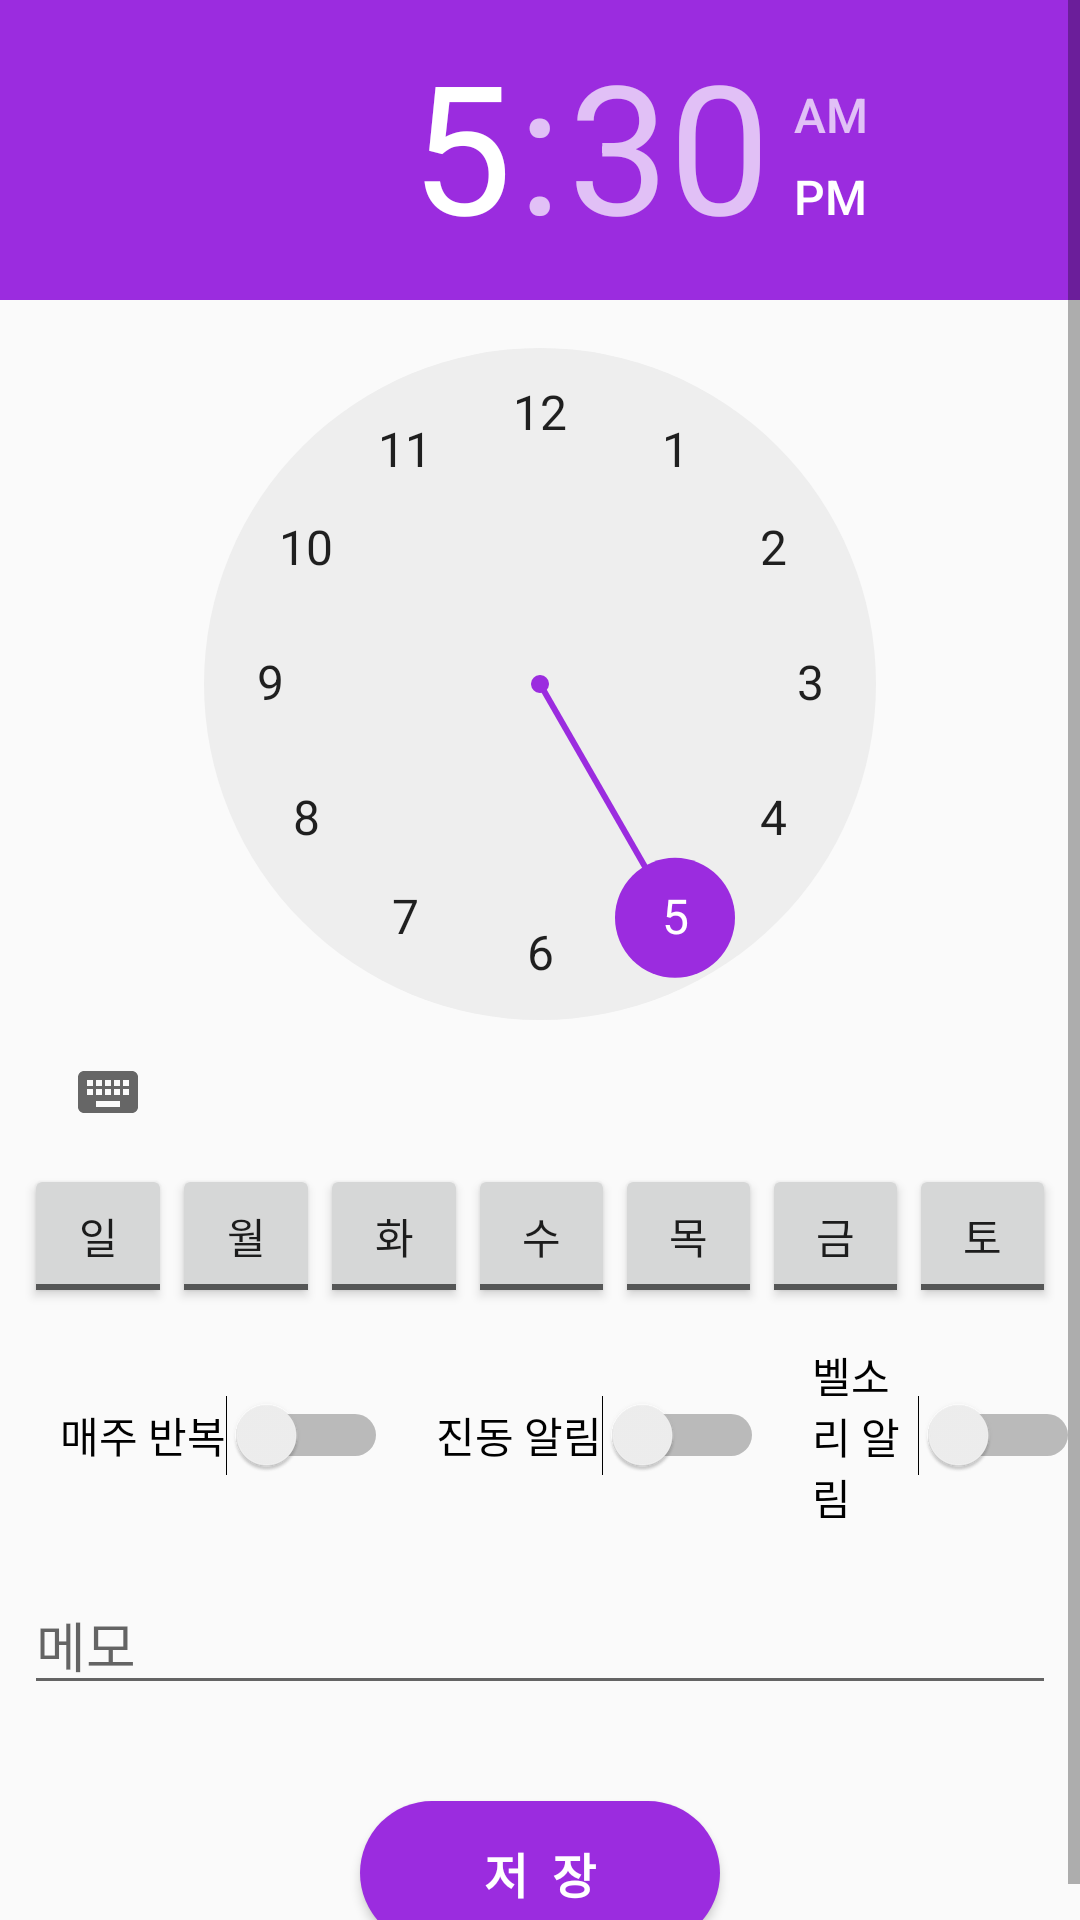

Layout XML and referenced resources for this Android screen:
<!-- AndroidManifest.xml: application theme AppTheme -->
<!-- res/layout/activity_add_alarm.xml -->
<?xml version="1.0" encoding="utf-8"?>
<ScrollView
    xmlns:android="http://schemas.android.com/apk/res/android"
    xmlns:tools="http://schemas.android.com/tools"
    android:layout_width="match_parent"
    android:layout_height="match_parent">


<LinearLayout
    android:id="@+id/activity_add_alarm"
    android:layout_width="match_parent"
    android:layout_height="match_parent"
    tools:context="com.example.android.alarmapp.AddAlarmActivity"
    android:orientation="vertical"
    android:focusable="true"
    android:focusableInTouchMode="true"
    >

    <TimePicker
        android:id="@+id/tp_time_picker"
        android:layout_width="wrap_content"
        android:layout_height="wrap_content"
        android:layout_gravity="center"
        />

    <LinearLayout
        android:layout_width="match_parent"
        android:layout_height="wrap_content"
        android:layout_marginLeft="8dp"
        android:layout_marginRight="8dp"
        android:orientation="horizontal"
        >
        <ToggleButton
            android:id="@+id/tgbtn_sun_repeat"
            android:layout_width="wrap_content"
            android:layout_height="wrap_content"
            android:layout_weight="1"
            android:textOn="@string/sunday_week"
            android:textOff="@string/sunday_week"
            />
        <ToggleButton
            android:id="@+id/tgbtn_mon_repeat"
            android:layout_width="wrap_content"
            android:layout_height="wrap_content"
            android:layout_weight="1"
            android:textOn="@string/monday_week"
            android:textOff="@string/monday_week"
            />
        <ToggleButton
            android:id="@+id/tgbtn_tue_repeat"
            android:layout_width="wrap_content"
            android:layout_height="wrap_content"
            android:layout_weight="1"
            android:textOn="@string/tuesday_week"
            android:textOff="@string/tuesday_week"
            />
        <ToggleButton
            android:id="@+id/tgbtn_wed_repeat"
            android:layout_width="wrap_content"
            android:layout_height="wrap_content"
            android:layout_weight="1"
            android:textOn="@string/wednesday_week"
            android:textOff="@string/wednesday_week"
            />
        <ToggleButton
            android:id="@+id/tgbtn_thr_repeat"
            android:layout_width="wrap_content"
            android:layout_height="wrap_content"
            android:layout_weight="1"
            android:textOn="@string/thursday_week"
            android:textOff="@string/thursday_week"
            />
        <ToggleButton
            android:id="@+id/tgbtn_fri_repeat"
            android:layout_width="wrap_content"
            android:layout_height="wrap_content"
            android:layout_weight="1"
            android:textOn="@string/friday_week"
            android:textOff="@string/friday_week"
            />
        <ToggleButton
            android:id="@+id/tgbtn_sat_repeat"
            android:layout_width="wrap_content"
            android:layout_height="wrap_content"
            android:layout_weight="1"
            android:textOn="@string/saturday_week"
            android:textOff="@string/saturday_week"
            />
    </LinearLayout>

    <LinearLayout
        android:layout_width="match_parent"
        android:layout_height="wrap_content"
        android:orientation="horizontal"
        android:gravity="center_vertical"
        android:layout_marginTop="12dp"
        >

        <Switch
            android:id="@+id/swc_repeat"
            android:layout_width="wrap_content"
            android:layout_height="wrap_content"
            android:layout_marginLeft="20dp"
            android:text="@string/repeat_label"
            android:textOn="@string/turn_on"
            android:textOff="@string/turn_off"
            />

        <Switch
            android:id="@+id/swc_vibrate"
            android:layout_width="wrap_content"
            android:layout_height="wrap_content"
            android:layout_marginLeft="16dp"
            android:text="@string/vibrate_label"
            android:textOn="@string/turn_on"
            android:textOff="@string/turn_off"
            />

        <Switch
            android:id="@+id/swc_sound"
            android:layout_width="wrap_content"
            android:layout_height="wrap_content"
            android:layout_marginLeft="16dp"
            android:text="@string/sound_label"
            android:textOn="@string/turn_on"
            android:textOff="@string/turn_off"
            />

    </LinearLayout>

    <EditText
        android:id="@+id/et_memo"
        android:inputType="textMultiLine"
        android:scrollbars="vertical"
        android:layout_width="match_parent"
        android:layout_height="wrap_content"
        android:layout_marginTop="16dp"
        android:layout_marginLeft="8dp"
        android:layout_marginRight="8dp"
        android:hint="메모"
        />

    <Button
        android:id="@+id/btn_save_alarm"
        android:layout_width="120dp"
        android:layout_height="wrap_content"
        android:layout_gravity="center|bottom"
        android:layout_marginTop="32dp"
        android:layout_marginBottom="4dp"
        android:text="저  장"
        android:textSize="16dp"
        android:textStyle="bold"
        android:textColor="#FFFFFF"
        android:background="@drawable/rounded_corner_btn"
        />

</LinearLayout>
</ScrollView>
<!-- resources referenced by this layout -->
<resources>
  <!-- drawable rounded_corner_btn (drawable) -->
  <?xml version="1.0" encoding="utf-8"?>
  <shape xmlns:android="http://schemas.android.com/apk/res/android"
      android:shape="rectangle">
  
      <solid
          android:color="@color/colorPrimary"
          />
  
      // The desired corner radius. reduce it to keep it less rounded
      <corners android:radius="24dp" />
  
      
      
      
      
      
      
  
  </shape>
  <string name="friday_week">금</string>
  <string name="monday_week">월</string>
  <string name="repeat_label">매주 반복</string>
  <string name="saturday_week">토</string>
  <string name="sound_label">벨소리 알림</string>
  <string name="sunday_week">일</string>
  <string name="thursday_week">목</string>
  <string name="tuesday_week">화</string>
  <string name="turn_off">Off</string>
  <string name="turn_on">On</string>
  <string name="vibrate_label">진동 알림</string>
  <string name="wednesday_week">수</string>
  <style name="AppTheme" parent="Theme.AppCompat.Light.DarkActionBar">
          
          <item name="colorPrimary">@color/colorPrimary</item>
          <item name="colorPrimaryDark">@color/colorPrimaryDark</item>
          <item name="colorAccent">@color/colorAccent</item>
          <item name="windowNoTitle">true</item>
          <item name="windowActionBar">false</item>
          <item name="android:windowTranslucentStatus">true</item>
      </style>
  <color name="colorPrimary">#9b2cdf</color>
  <color name="colorPrimaryDark">#9b2cdf</color>
  <color name="colorAccent">#9b2cdf</color>
</resources>
